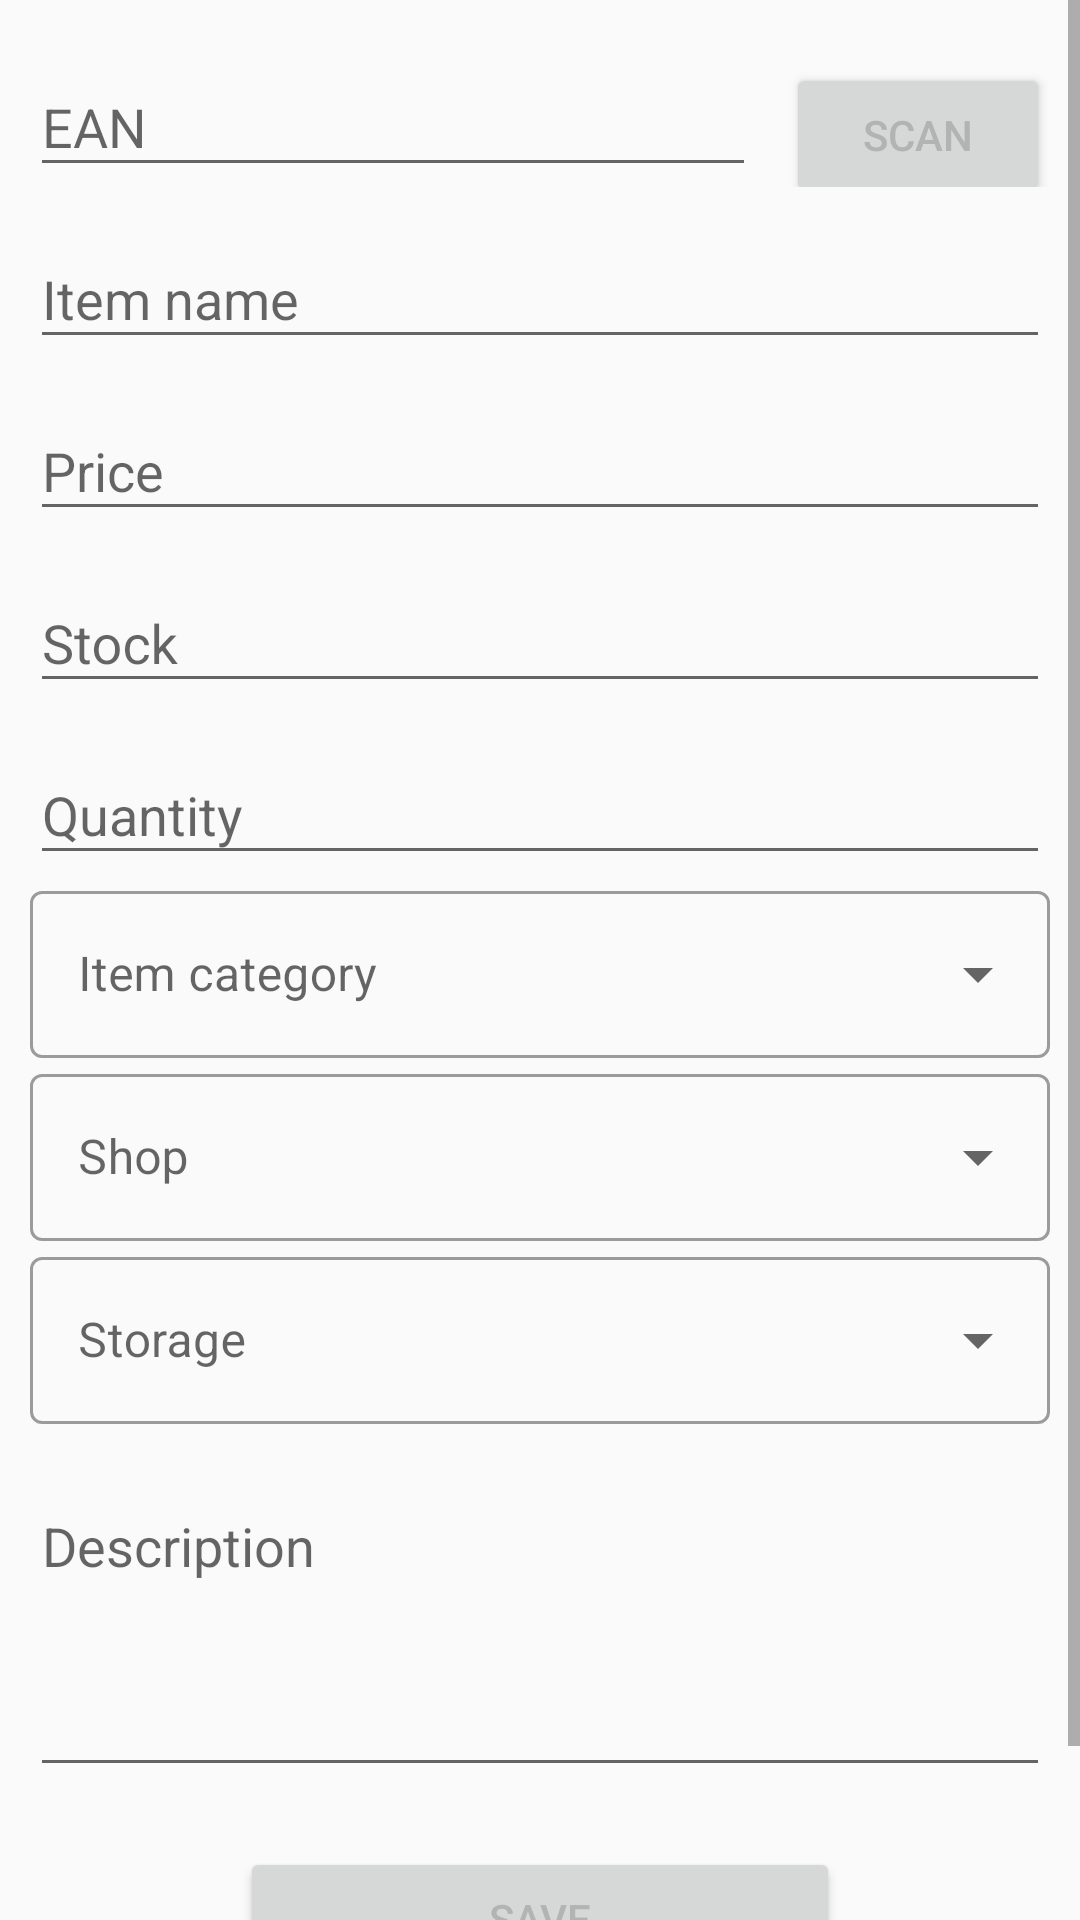

Produce the Android XML layout that renders to this screen, including the resource entries it uses.
<!-- AndroidManifest.xml: application theme Theme.TZVA_naloga_1 -->
<!-- res/layout/fragment_input.xml -->
<?xml version="1.0" encoding="utf-8"?>
<ScrollView xmlns:android="http://schemas.android.com/apk/res/android"
    xmlns:tools="http://schemas.android.com/tools"
    android:layout_width="match_parent"
    android:layout_height="match_parent">

    <LinearLayout
        android:layout_width="match_parent"
        android:layout_height="wrap_content"
        android:layout_marginStart="10dp"
        android:layout_marginTop="10dp"
        android:layout_marginEnd="10dp"
        android:layout_marginBottom="40dp"

        android:orientation="vertical">

        <LinearLayout
            android:layout_width="match_parent"
            android:layout_height="wrap_content"
            android:layout_gravity="center"
            android:orientation="horizontal"
            android:weightSum="3">

            <com.google.android.material.textfield.TextInputLayout
                android:id="@+id/il_EAN"
                android:layout_width="0dp"
                android:layout_height="wrap_content"
                android:layout_weight="3">

                <EditText
                    android:id="@+id/et_EAN"
                    android:layout_width="match_parent"
                    android:layout_height="wrap_content"
                    android:hint="@string/EAN"
                    android:importantForAutofill="no"
                    android:inputType="text"
                    android:singleLine="true"
                    tools:ignore="SpeakableTextPresentCheck" />

            </com.google.android.material.textfield.TextInputLayout>

            <Button
                android:id="@+id/btn_ean_scan"
                android:layout_width="wrap_content"
                android:layout_height="wrap_content"
                android:layout_marginStart="10dp"
                android:layout_weight="1"
                android:text="@string/scan"
                android:textSize="14sp" />
        </LinearLayout>

        <com.google.android.material.textfield.TextInputLayout
            android:id="@+id/il_title"
            android:layout_width="match_parent"
            android:layout_height="wrap_content"
            android:layout_marginTop="5dp">

            <EditText
                android:id="@+id/et_item_name"
                android:layout_width="match_parent"
                android:layout_height="wrap_content"
                android:autofillHints=""
                android:hint="@string/item_name"
                android:inputType="text"
                android:singleLine="true"
                tools:ignore="SpeakableTextPresentCheck" />
        </com.google.android.material.textfield.TextInputLayout>


        <com.google.android.material.textfield.TextInputLayout
            android:id="@+id/il_price"
            android:layout_width="match_parent"
            android:layout_height="match_parent"
            android:layout_marginTop="5dp">

            <EditText
                android:id="@+id/et_price"
                android:layout_width="match_parent"
                android:layout_height="wrap_content"
                android:autofillHints=""
                android:hint="@string/price"
                android:inputType="text"
                android:singleLine="true"
                tools:ignore="SpeakableTextPresentCheck" />
        </com.google.android.material.textfield.TextInputLayout>

        <com.google.android.material.textfield.TextInputLayout
            android:id="@+id/il_stock"
            android:layout_width="match_parent"
            android:layout_height="match_parent"
            android:layout_marginTop="5dp">

            <EditText
                android:id="@+id/et_stock"
                android:layout_width="match_parent"
                android:layout_height="wrap_content"
                android:autofillHints=""
                android:hint="@string/stock"
                android:inputType="text"
                android:singleLine="true"
                tools:ignore="SpeakableTextPresentCheck" />
        </com.google.android.material.textfield.TextInputLayout>

        <com.google.android.material.textfield.TextInputLayout
            android:id="@+id/il_quantity"
            android:layout_width="match_parent"
            android:layout_height="match_parent"
            android:layout_marginTop="5dp">

            <EditText
                android:id="@+id/et_quantity"
                android:layout_width="match_parent"
                android:layout_height="wrap_content"
                android:autofillHints=""
                android:hint="@string/quantity"
                android:inputType="text"
                android:singleLine="true"
                tools:ignore="SpeakableTextPresentCheck" />
        </com.google.android.material.textfield.TextInputLayout>

        <com.google.android.material.textfield.TextInputLayout
            style="@style/Widget.MaterialComponents.TextInputLayout.OutlinedBox.ExposedDropdownMenu"
            android:layout_width="match_parent"
            android:layout_height="wrap_content"
            android:hint="@string/category">

            <AutoCompleteTextView
                android:id="@+id/dd_cat"
                android:layout_width="match_parent"
                android:layout_height="match_parent"
                android:layout_weight="1"
                android:focusable='false'
                android:inputType="none" />
        </com.google.android.material.textfield.TextInputLayout>

        <com.google.android.material.textfield.TextInputLayout
            style="@style/Widget.MaterialComponents.TextInputLayout.OutlinedBox.ExposedDropdownMenu"
            android:layout_width="match_parent"
            android:layout_height="wrap_content"
            android:hint="@string/shop">

            <AutoCompleteTextView
                android:id="@+id/dd_shop"
                android:layout_width="match_parent"
                android:layout_height="match_parent"
                android:layout_weight="1"
                android:focusable='false'
                android:inputType="none" />
        </com.google.android.material.textfield.TextInputLayout>

        <com.google.android.material.textfield.TextInputLayout
            style="@style/Widget.MaterialComponents.TextInputLayout.OutlinedBox.ExposedDropdownMenu"
            android:layout_width="match_parent"
            android:layout_height="wrap_content"
            android:hint="@string/storage">

            <AutoCompleteTextView
                android:id="@+id/dd_storage"
                android:layout_width="match_parent"
                android:layout_height="match_parent"
                android:layout_weight="1"
                android:focusable='false'
                android:inputType="none" />
        </com.google.android.material.textfield.TextInputLayout>

        <com.google.android.material.textfield.TextInputLayout
            android:id="@+id/li_expirationDate"
            android:layout_width="match_parent"
            android:layout_height="match_parent"
            android:layout_marginTop="5dp" />

        <com.google.android.material.textfield.TextInputLayout
            android:id="@+id/li_description"
            android:layout_width="match_parent"
            android:layout_height="wrap_content"
            android:layout_marginTop="5dp">

            <EditText
                android:id="@+id/et_description"
                android:layout_width="match_parent"
                android:layout_height="100dp"
                android:autofillHints=""
                android:gravity="top"
                android:hint="@string/description"
                android:inputType="text|textMultiLine"
                tools:ignore="SpeakableTextPresentCheck" />

        </com.google.android.material.textfield.TextInputLayout>

        <Button
            android:id="@+id/btn_save"
            android:layout_width="match_parent"
            android:layout_height="0dp"
            android:layout_marginLeft="70dp"
            android:layout_marginTop="20dp"
            android:layout_marginRight="70dp"
            android:layout_marginBottom="40dp"
            android:layout_weight="1"
            android:text="@string/btn_save"
            tools:ignore="TextContrastCheck" />

    </LinearLayout>

</ScrollView>
<!-- resources referenced by this layout -->
<resources>
  <string name="EAN">EAN</string>
  <string name="btn_save">Save</string>
  <string name="category">Item category</string>
  <string name="description">Description</string>
  <string name="item_name">Item name</string>
  <string name="price">Price</string>
  <string name="quantity">Quantity</string>
  <string name="scan">Scan</string>
  <string name="shop">Shop</string>
  <string name="stock">Stock</string>
  <string name="storage">Storage</string>
  <style name="Theme.TZVA_naloga_1" parent="Theme.MaterialComponents.DayNight.DarkActionBar.Bridge">
          
          <item name="colorPrimary">#0990C1</item>
          <item name="colorPrimaryVariant">#0990C1</item>
          <item name="colorOnPrimary">#B3B3B3</item>
          
          <item name="colorSecondary">@color/teal_200</item>
          <item name="colorSecondaryVariant">@color/teal_700</item>
          <item name="colorOnSecondary">#B3B3B3</item>
          
          <item name="android:statusBarColor">?attr/colorPrimaryVariant</item>
          <item name="android:textColorPrimary">#B3B3B3</item>
          
      </style>
  <color name="teal_200">#FF03DAC5</color>
  <color name="teal_700">#FF018786</color>
</resources>
